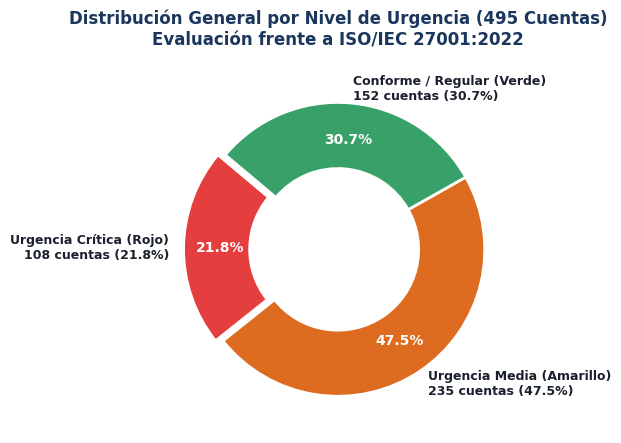
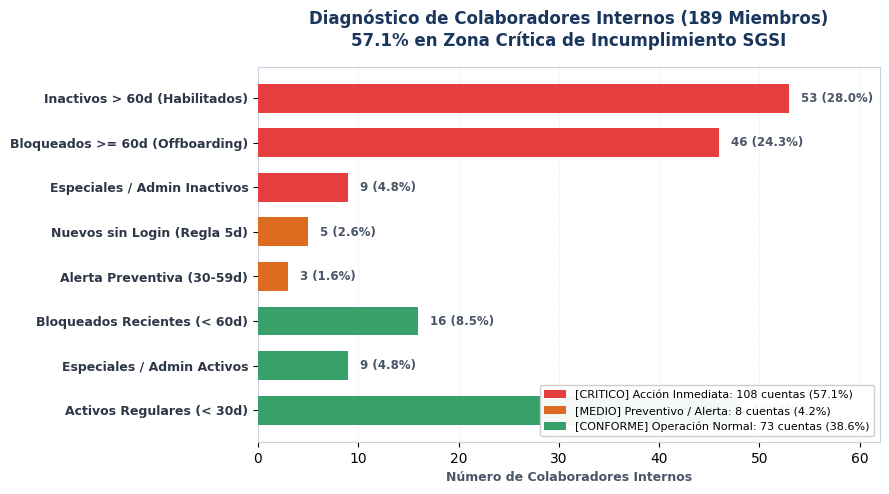
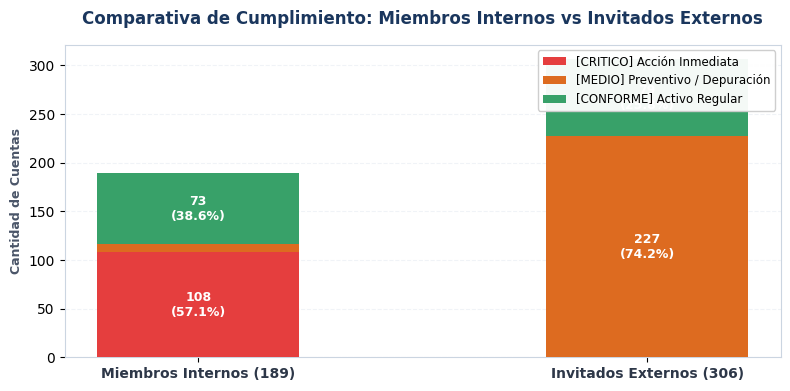

Write Python code to recreate these figures, in order.
import os
import matplotlib
matplotlib.use('Agg')
import matplotlib.pyplot as plt
import numpy as np

os.makedirs("tmp/charts", exist_ok=True)
os.makedirs("output/pdf", exist_ok=True)

# Configuración estética general
plt.rcParams['font.sans-serif'] = 'DejaVu Sans'
plt.rcParams['axes.edgecolor'] = '#CBD5E1'
plt.rcParams['axes.linewidth'] = 0.8

# -------------------------------------------------------------
# GRÁFICO 1: Donut Chart - Semáforo General de Urgencia (495 cuentas)
# -------------------------------------------------------------
fig, ax = plt.subplots(figsize=(7, 4.5), dpi=300)
labels = ['Urgencia Crítica (Rojo)\n108 cuentas (21.8%)', 
          'Urgencia Media (Amarillo)\n235 cuentas (47.5%)', 
          'Conforme / Regular (Verde)\n152 cuentas (30.7%)']
sizes = [108, 235, 152]
colors = ['#E53E3E', '#DD6B20', '#38A169']
explode = (0.05, 0, 0)

wedges, texts, autotexts = ax.pie(sizes, explode=explode, labels=labels, colors=colors, 
                                  autopct='%1.1f%%', pctdistance=0.75, startangle=140,
                                  textprops=dict(color="#1A202C", fontsize=9, weight="bold"),
                                  wedgeprops=dict(width=0.45, edgecolor='white', linewidth=2))

for autotext in autotexts:
    autotext.set_color('white')
    autotext.set_fontsize(10)
    autotext.set_weight('bold')

ax.set_title("Distribución General por Nivel de Urgencia (495 Cuentas)\nEvaluación frente a ISO/IEC 27001:2022", 
             fontsize=12, weight='bold', color='#1A365D', pad=15)
plt.tight_layout()
fig1_path = "tmp/charts/chart1_donut_urgencia.png"
plt.savefig(fig1_path, dpi=300)
plt.close()

# -------------------------------------------------------------
# GRÁFICO 2: Bar Horizontal - Realidad de Colaboradores Internos (189 cuentas)
# -------------------------------------------------------------
fig, ax = plt.subplots(figsize=(9, 5), dpi=300)

categories = [
    'Inactivos > 60d (Habilitados)',
    'Bloqueados >= 60d (Offboarding)',
    'Especiales / Admin Inactivos',
    'Nuevos sin Login (Regla 5d)',
    'Alerta Preventiva (30-59d)',
    'Bloqueados Recientes (< 60d)',
    'Especiales / Admin Activos',
    'Activos Regulares (< 30d)'
]
counts = [53, 46, 9, 5, 3, 16, 9, 48]
bar_colors = ['#E53E3E', '#E53E3E', '#E53E3E', '#DD6B20', '#DD6B20', '#38A169', '#38A169', '#38A169']

y_pos = np.arange(len(categories))
bars = ax.barh(y_pos, counts, color=bar_colors, edgecolor='none', height=0.65, zorder=3)

# Grid
ax.xaxis.grid(True, linestyle='--', alpha=0.5, color='#E2E8F0', zorder=0)
ax.set_axisbelow(True)

# Invertir para leer de arriba a abajo
ax.set_yticks(y_pos)
ax.set_yticklabels(categories, fontsize=9, weight='bold', color='#2D3748')
ax.invert_yaxis()

# Anotaciones numéricas
for bar in bars:
    w = bar.get_width()
    pct = (w / 189) * 100
    ax.text(w + 1.2, bar.get_y() + bar.get_height()/2, f'{int(w)} ({pct:.1f}%)', 
            va='center', ha='left', fontsize=8.5, weight='bold', color='#4A5568')

ax.set_xlim(0, 62)
ax.set_xlabel("Número de Colaboradores Internos", fontsize=9, weight='bold', color='#4A5568')
ax.set_title("Diagnóstico de Colaboradores Internos (189 Miembros)\n57.1% en Zona Crítica de Incumplimiento SGSI", 
             fontsize=12, weight='bold', color='#1A365D', pad=15)

# Leyenda personalizada
from matplotlib.patches import Patch
legend_elements = [
    Patch(facecolor='#E53E3E', label='[CRITICO] Acción Inmediata: 108 cuentas (57.1%)'),
    Patch(facecolor='#DD6B20', label='[MEDIO] Preventivo / Alerta: 8 cuentas (4.2%)'),
    Patch(facecolor='#38A169', label='[CONFORME] Operación Normal: 73 cuentas (38.6%)')
]
ax.legend(handles=legend_elements, loc='lower right', fontsize=8, framealpha=0.95)

plt.tight_layout()
fig2_path = "tmp/charts/chart2_internos_bar.png"
plt.savefig(fig2_path, dpi=300)
plt.close()

# -------------------------------------------------------------
# GRÁFICO 3: Comparativa Member vs Guest (Stacked Bar Chart)
# -------------------------------------------------------------
fig, ax = plt.subplots(figsize=(8, 4), dpi=300)

groups = ['Miembros Internos (189)', 'Invitados Externos (306)']
critico = [108, 0]      # 57.1% vs 0%
medio = [8, 227]        # 4.2% vs 74.2% (117 sin canje + 101 inactivos + 9 bloqueados)
conforme = [73, 79]     # 38.6% vs 25.8%

x = np.arange(len(groups))
width = 0.45

p1 = ax.bar(x, critico, width, label='[CRITICO] Acción Inmediata', color='#E53E3E', zorder=3)
p2 = ax.bar(x, medio, width, bottom=critico, label='[MEDIO] Preventivo / Depuración', color='#DD6B20', zorder=3)
p3 = ax.bar(x, conforme, width, bottom=np.array(critico)+np.array(medio), label='[CONFORME] Activo Regular', color='#38A169', zorder=3)

ax.yaxis.grid(True, linestyle='--', alpha=0.5, color='#E2E8F0', zorder=0)
ax.set_xticks(x)
ax.set_xticklabels(groups, fontsize=10, weight='bold', color='#2D3748')
ax.set_ylabel("Cantidad de Cuentas", fontsize=9, weight='bold', color='#4A5568')
ax.set_title("Comparativa de Cumplimiento: Miembros Internos vs Invitados Externos", 
             fontsize=12, weight='bold', color='#1A365D', pad=15)

# Etiquetas dentro de barras
for i in range(len(groups)):
    # Critico
    if critico[i] > 15:
        ax.text(x[i], critico[i]/2, f'{critico[i]}\n({critico[i]/sum([critico[i], medio[i], conforme[i]])*100:.1f}%)', 
                ha='center', va='center', color='white', weight='bold', fontsize=9)
    # Medio
    if medio[i] > 15:
        ax.text(x[i], critico[i] + medio[i]/2, f'{medio[i]}\n({medio[i]/sum([critico[i], medio[i], conforme[i]])*100:.1f}%)', 
                ha='center', va='center', color='white', weight='bold', fontsize=9)
    # Conforme
    if conforme[i] > 15:
        ax.text(x[i], critico[i] + medio[i] + conforme[i]/2, f'{conforme[i]}\n({conforme[i]/sum([critico[i], medio[i], conforme[i]])*100:.1f}%)', 
                ha='center', va='center', color='white', weight='bold', fontsize=9)

ax.legend(loc='upper right', fontsize=8.5, framealpha=0.95)
plt.tight_layout()
fig3_path = "tmp/charts/chart3_comparativa.png"
plt.savefig(fig3_path, dpi=300)
plt.close()

print("Gráficos generados limpiamente sin warnings.")
